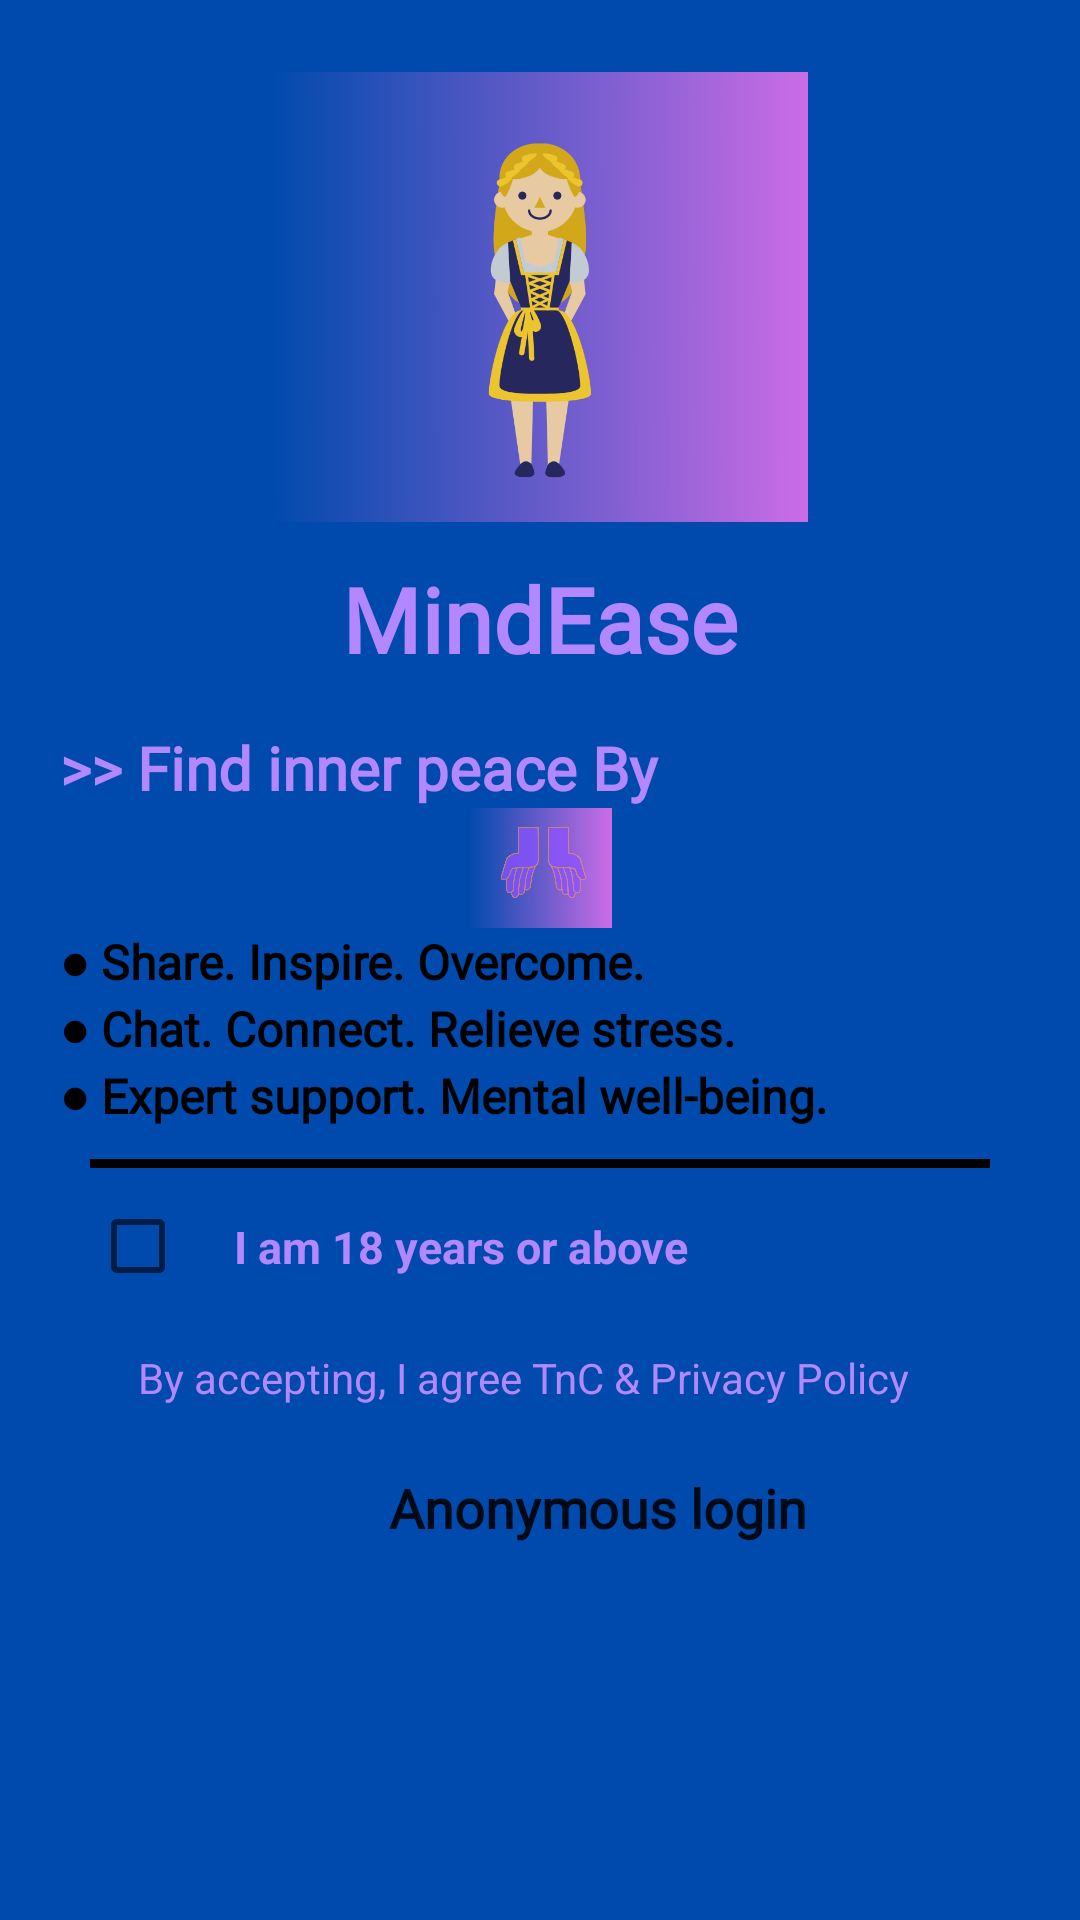

The Android layout XML behind this screen, and the referenced resources:
<!-- AndroidManifest.xml: application theme Theme.MindEase -->
<!-- res/layout/fragment_introduction.xml -->
<?xml version="1.0" encoding="utf-8"?>
<LinearLayout
    xmlns:android="http://schemas.android.com/apk/res/android"
    xmlns:app="http://schemas.android.com/apk/res-auto"
    xmlns:tools="http://schemas.android.com/tools"
    android:layout_width="match_parent"
    android:layout_height="match_parent"
    android:orientation="vertical"
    android:padding="20dp"
    android:background="@color/blue"
    tools:context=".ui.auth.introductionFragments.introductionFragment">


    <ImageView
        android:id="@+id/imageView2"
        android:layout_width="180dp"
        android:layout_height="150dp"
        android:layout_gravity="center"
        android:layout_marginTop="4dp"
        android:src="@drawable/healthy"
        app:layout_constraintEnd_toEndOf="parent"
        app:layout_constraintHorizontal_bias="0.497"
        app:layout_constraintStart_toStartOf="parent"
        app:layout_constraintTop_toTopOf="parent" />

    <TextView
        android:id="@+id/textView2"
        android:layout_width="match_parent"
        android:layout_height="wrap_content"
        android:layout_marginTop="12dp"
        android:fontFamily="@font/bukhari_script"
        android:gravity="center"
        android:text="@string/app_name"
        android:textColor="@color/general_text_color"
        android:textSize="30sp"
        android:textStyle="bold"
        app:layout_constraintEnd_toEndOf="parent"
        app:layout_constraintHorizontal_bias="0.0"
        app:layout_constraintStart_toStartOf="parent"
        app:layout_constraintTop_toBottomOf="@+id/imageView2" />


    <TextView

        android:id="@+id/textView"
        android:layout_width="match_parent"
        android:layout_height="wrap_content"
        android:layout_marginTop="16dp"
        android:fontFamily="@font/bukhari_script"
        android:text="@string/find_inner_peace"
        android:textColor="@color/general_text_color"
        android:textSize="20sp"
        android:textStyle="bold"
        app:layout_constraintEnd_toEndOf="parent"
        app:layout_constraintStart_toStartOf="parent"
        app:layout_constraintTop_toBottomOf="@+id/textView2" />

    <ImageView
        android:id="@+id/imageView1"
        android:layout_width="100dp"
        android:layout_height="40dp"
        android:layout_gravity="center"
        android:src="@drawable/open_hand"
        app:layout_constraintBottom_toBottomOf="@+id/textView"
        app:layout_constraintEnd_toEndOf="parent"
        app:layout_constraintHorizontal_bias="0.931"
        app:layout_constraintStart_toStartOf="parent"
        app:layout_constraintTop_toTopOf="@+id/textView"
        tools:ignore="ImageContrastCheck" />

    <TextView
        android:id="@+id/textView4"
        android:layout_width="wrap_content"
        android:layout_height="wrap_content"
        android:fontFamily="@font/bukhari_script"
        android:text="@string/app_infooo"
        android:textColor="#000"
        android:textSize="16sp"
        android:textStyle="bold"
        app:layout_constraintBottom_toTopOf="@+id/textView5"
        app:layout_constraintEnd_toEndOf="parent"
        app:layout_constraintStart_toStartOf="parent"
        app:layout_constraintTop_toBottomOf="@+id/textView" />

    <TextView
        android:id="@+id/textView5"
        android:layout_width="wrap_content"
        android:layout_height="wrap_content"
        android:fontFamily="@font/bukhari_script"
        android:text="@string/app_info"
        android:textColor="#000"
        android:textSize="16sp"
        android:textStyle="bold"
        app:layout_constraintEnd_toEndOf="parent"
        app:layout_constraintHorizontal_bias="0.496"
        app:layout_constraintStart_toStartOf="parent"
        tools:layout_editor_absoluteY="390dp" />

    <TextView
        android:id="@+id/textView6"
        android:layout_width="wrap_content"
        android:layout_height="wrap_content"
        android:fontFamily="@font/bukhari_script"
        android:text="@string/app_infoo"
        android:textColor="#000"
        android:textSize="16sp"
        android:textStyle="bold"
        app:layout_constraintBottom_toTopOf="@+id/relativeLayout"
        app:layout_constraintEnd_toEndOf="parent"
        app:layout_constraintHorizontal_bias="0.493"
        app:layout_constraintStart_toStartOf="parent"
        app:layout_constraintTop_toBottomOf="@+id/textView5" />

    <RelativeLayout
        android:id="@+id/relativeLayout"
        android:layout_width="match_parent"
        android:layout_height="wrap_content"
        android:layout_margin="10dp"
        app:layout_constraintBottom_toTopOf="@+id/button2"
        app:layout_constraintEnd_toEndOf="parent"
        app:layout_constraintStart_toStartOf="parent"
        app:layout_constraintTop_toTopOf="parent"
        app:layout_constraintVertical_bias="1.0">

        
        <View
            android:id="@+id/dividerLine"
            android:layout_width="match_parent"
            android:layout_height="3dp"
            android:background="#000" />

        
        <CheckBox
            android:id="@+id/checkBoxAge"
            android:layout_width="wrap_content"
            android:layout_height="wrap_content"
            android:layout_below="@id/dividerLine"
            android:paddingStart="16dp"
            android:paddingTop="16dp"
            android:textColor="@color/general_text_color"
            android:paddingEnd="8dp"
            android:paddingBottom="16dp"
            android:text="@string/i_am_18_years_or_above"
            android:textSize="15sp"
            android:textStyle="bold" />

        
        <TextView
            android:layout_width="wrap_content"
            android:layout_height="wrap_content"
            android:layout_below="@id/checkBoxAge"
            android:layout_marginStart="16dp"
            android:layout_marginTop="8dp"
            android:text="@string/by_accepting_i_agree_tnc_amp_privacy_policy"
            android:textColor="@color/general_text_color" />

    </RelativeLayout>

    <androidx.appcompat.widget.AppCompatButton
        android:id="@+id/button2"
        android:layout_width="359dp"
        android:layout_height="wrap_content"
        android:layout_marginBottom="20dp"
        android:background="@drawable/btnback"
        android:fontFamily="@font/bukhari_script"
        android:text="@string/anonymous_login"
        android:textAllCaps="false"
        android:textSize="18sp"
        android:textStyle="bold"
        app:layout_constraintBottom_toBottomOf="parent"
        app:layout_constraintEnd_toEndOf="parent"
        app:layout_constraintStart_toStartOf="parent" />

</LinearLayout>





<!-- resources referenced by this layout -->
<resources>
  <color name="blue">#004aad</color>
  <color name="general_text_color">#B388FF</color>
  <!-- drawable healthy: png bitmap (drawable, 253176 bytes) -->
  <!-- drawable open_hand: png bitmap (drawable, 214346 bytes) -->
  <string name="anonymous_login">Anonymous login</string>
  <string name="app_info">● Chat. Connect. Relieve stress.</string>
  <string name="app_infoo">● Expert support. Mental well-being.</string>
  <string name="app_infooo">● Share. Inspire. Overcome.</string>
  <string name="app_name">MindEase</string>
  <string name="by_accepting_i_agree_tnc_amp_privacy_policy">By accepting, I agree TnC &amp; Privacy Policy</string>
  <string name="find_inner_peace">&gt;&gt; Find inner peace By</string>
  <string name="i_am_18_years_or_above">I am 18 years or above</string>
  <style name="Theme.MindEase" parent="Theme.MaterialComponents.DayNight.NoActionBar">
          
          <item name="colorPrimary">@color/purple_500</item>
          <item name="colorPrimaryVariant">@color/purple_700</item>
          <item name="colorOnPrimary">@color/white</item>
          
          <item name="colorSecondary">@color/teal_200</item>
          <item name="colorSecondaryVariant">@color/teal_700</item>
          <item name="colorOnSecondary">@color/black</item>
          
          <item name="android:statusBarColor">?attr/colorPrimaryVariant</item>
          
      </style>
  <color name="purple_500">#FF6200EE</color>
  <color name="purple_700">#FF3700B3</color>
  <color name="white">#FFFFFFFF</color>
  <color name="teal_200">#FF03DAC5</color>
  <color name="teal_700">#FF018786</color>
  <color name="black">#FF000000</color>
</resources>
